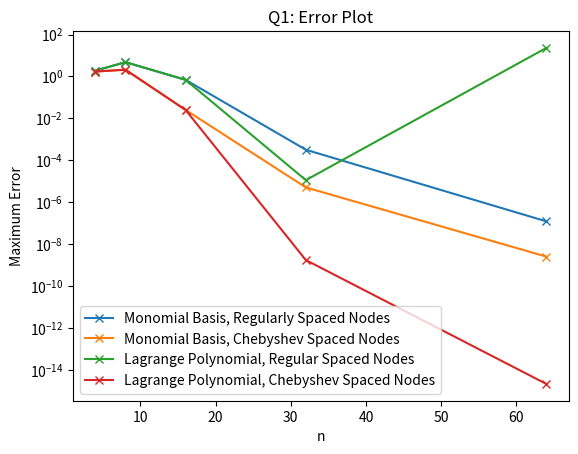
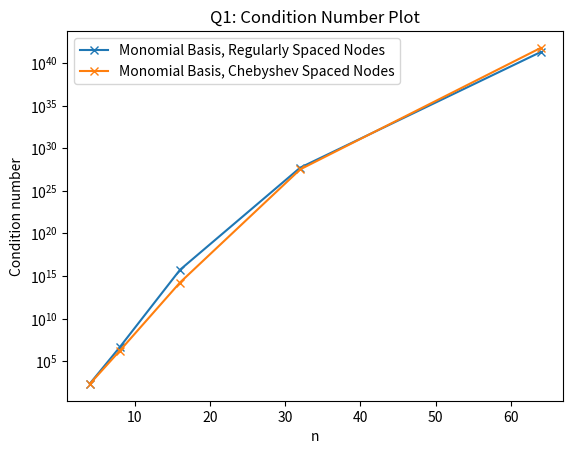
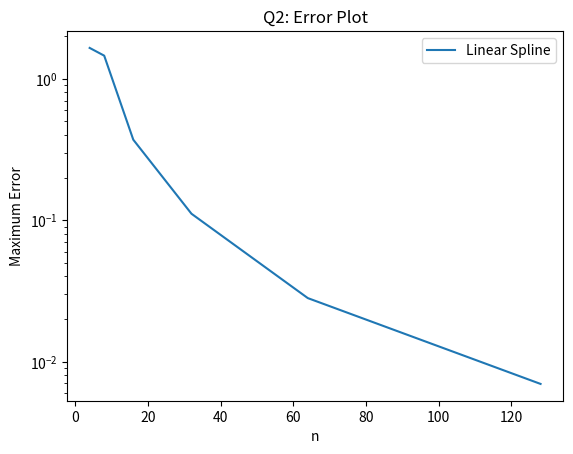

Generate these figures, in order, with matplotlib:
import numpy as np
import matplotlib.pyplot as plt


def generate_chebyshev_nodes(a, b, n):
    """Generates n Chebyshev nodes over the interval [a, b]"""
    i = np.arange(n)

    return (0.5 * (a + b) + 0.5 * (b - a) * np.cos((i * np.pi) / (n - 1)))[::-1]


def monomial_interpolant(f, nodes):
    """Construct a polynomial interpolant of the function f using monomial basis
    functions by sampling from f at the points given by nodes.

    Returns the coefficients of the polynomial and the condition number of the
    Vandermonde matrix.
    """
    f_nodes = f(nodes)
    V = np.vander(nodes, increasing=True)

    # compute coefficients
    a = np.linalg.solve(V, f_nodes)

    return a, np.linalg.cond(V)


def honer_evaluate(a, x):
    """Evaluates the polynomial given by the coefficients a at points x using
    the Horner scheme"""
    b = a[-1]
    for a_n in a[-2::-1]:
        b = a_n + b * x
    return b


def barycentric_interpolate(f_i, x_i, x, chebyshev=False):
    """Constructs and evaluates a Lagrange interpolating polynomial."""
    if chebyshev:
        # For Chebyshev points we have an analytical formula for the weights
        weights = np.ones_like(x_i)
        weights[0] /= 2
        weights[-1] /= 2
        weights *= (-1) ** np.arange(len(x_i))
    else:
        # compute weights w_k=prod(x_k - x_j)
        dist = x_i - x_i[..., np.newaxis]
        np.fill_diagonal(dist, 1)
        weights = 1 / np.prod(dist, axis=1)

    # compute all the x - x_k terms
    c = x - x_i[..., np.newaxis]

    # handle the case where a point coincides with a node
    exact = c == 0
    c[np.nonzero(exact)] = 1

    summand = weights[..., np.newaxis] / c

    # Apply the second barycentric interpolation formula
    p = (f_i @ summand) / np.sum(summand, axis=0)

    # replace any points with nodal values if needed
    p[np.any(exact, axis=0)] = f_i[np.any(exact, axis=1)]
    return p


def linear_spline_interpolate(f_i, x_i, x):
    """Compute and evaluate a linear spline interpolant"""
    if np.any(x < np.amin(x_i)) or np.any(x > np.amax(x_i)):
        raise ValueError("Cannot extrapolate")

    i = np.searchsorted(x_i, x)

    return ((x_i[i] - x) / (x_i[i] - x_i[i - 1])) * f_i[i - 1] + (
        (x - x_i[i - 1]) / (x_i[i] - x_i[i - 1])
    ) * f_i[i]


def main():
    # Question 1

    f = lambda x: np.sin(x) + np.sin(x**2)

    interval = [0, 4]
    n = np.logspace(2, 6, num=5, base=2, dtype=int)

    # Plot comparison
    x = np.linspace(*interval, num=1000)
    f_true = f(x)

    monomial_regular_nodes_err = []
    monomial_regular_nodes_condition_number = []
    monomial_chebyshev_nodes_err = []
    monomial_chebyshev_nodes_condition_number = []
    lagrange_regular_nodes_err = []
    lagrange_chebyshev_nodes_err = []

    for n_i in n:
        # Create regularly space nodes
        regular_nodes = np.linspace(*interval, num=n_i)
        chebyshev_nodes = generate_chebyshev_nodes(*interval, n_i)

        # Monomial basis, regular grid
        a, nu = monomial_interpolant(f, regular_nodes)
        err = np.linalg.norm(honer_evaluate(a, x) - f_true, np.inf)

        monomial_regular_nodes_err.append(err)
        monomial_regular_nodes_condition_number.append(nu)

        # Monomial basis, chebyshev grid
        a, nu = monomial_interpolant(f, chebyshev_nodes)
        err = np.linalg.norm(honer_evaluate(a, x) - f_true, np.inf)

        monomial_chebyshev_nodes_err.append(err)
        monomial_chebyshev_nodes_condition_number.append(nu)

        # Lagrange Polynomial, regular grid
        err = np.linalg.norm(
            barycentric_interpolate(f(regular_nodes), regular_nodes, x) - f_true, np.inf
        )

        lagrange_regular_nodes_err.append(err)

        # Lagrange Polynomial, chebyshev grid
        err = np.linalg.norm(
            barycentric_interpolate(
                f(chebyshev_nodes), chebyshev_nodes, x, chebyshev=True
            )
            - f_true,
            np.inf,
        )

        lagrange_chebyshev_nodes_err.append(err)

    # Plot error against number of nodes
    fig, ax = plt.subplots()
    ax.plot(
        n,
        monomial_regular_nodes_err,
        "x-",
        label="Monomial Basis, Regularly Spaced Nodes",
    )
    ax.plot(
        n,
        monomial_chebyshev_nodes_err,
        "x-",
        label="Monomial Basis, Chebyshev Spaced Nodes",
    )
    ax.plot(
        n,
        lagrange_regular_nodes_err,
        "x-",
        label="Lagrange Polynomial, Regular Spaced Nodes",
    )
    ax.plot(
        n,
        lagrange_chebyshev_nodes_err,
        "x-",
        label="Lagrange Polynomial, Chebyshev Spaced Nodes",
    )
    ax.set_yscale("log")
    ax.legend()
    ax.set_xlabel("n")
    ax.set_ylabel("Maximum Error")
    ax.set_title("Q1: Error Plot")
    plt.show()

    # The monomial basis function with both regular and chebyshev points converges as
    # n increases. For the Lagrange polynomial as n increases the Runge phenomenon and
    # error diverges. The Lagrange polynomial with Chebyshev points converges and at
    # a faster rate than the monomial interplant.

    # Plot condition number of the Vandermonde matrix for the monomial interplant
    # against the number of nodes
    fig, ax = plt.subplots()
    ax.plot(
        n,
        monomial_regular_nodes_condition_number,
        "x-",
        label="Monomial Basis, Regularly Spaced Nodes",
    )
    ax.plot(
        n,
        monomial_chebyshev_nodes_condition_number,
        "x-",
        label="Monomial Basis, Chebyshev Spaced Nodes",
    )
    ax.set_yscale("log")
    ax.legend()
    ax.set_xlabel("n")
    ax.set_ylabel("Condition number")
    ax.set_title("Q1: Condition Number Plot")
    plt.show()

    # We see that the condition number gets very large!!

    # Question 2
    n = np.logspace(2, 7, num=6, base=2, dtype=int)

    linear_spline_err = []

    for n_i in n:
        xi = np.linspace(*interval, num=n_i)
        f_i = f(xi)

        err = np.linalg.norm(linear_spline_interpolate(f_i, xi, x) - f_true, np.inf)
        linear_spline_err.append(err)

    fig, ax = plt.subplots()
    ax.plot(n, linear_spline_err, label="Linear Spline")
    ax.set_yscale("log")
    ax.legend()
    ax.set_xlabel("n")
    ax.set_ylabel("Maximum Error")
    ax.set_title("Q2: Error Plot")
    plt.show()

    # As expected the error decreases with more points
    
    # Question 3


if __name__ == "__main__":
    main()
